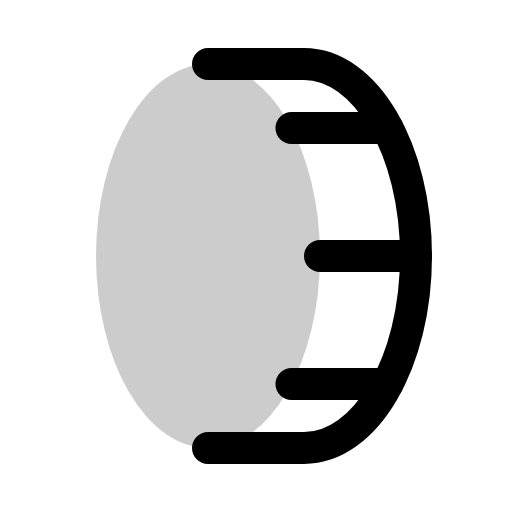
t = 0.00 s
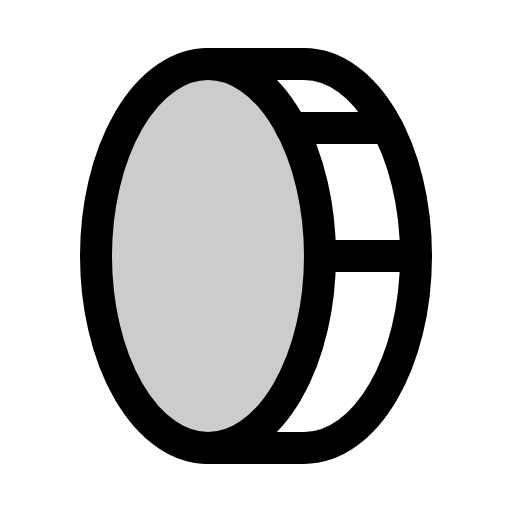
t = 1.20 s
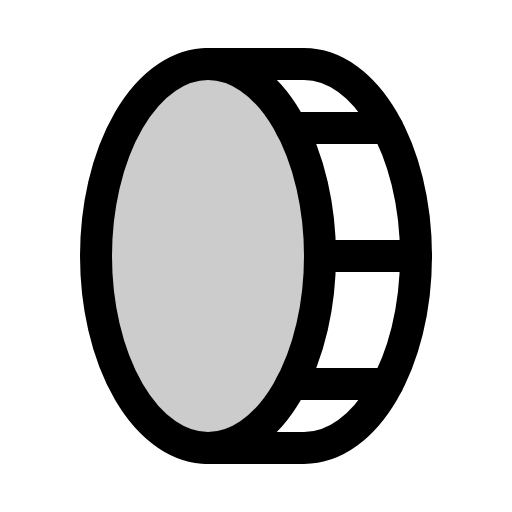
t = 1.58 s
t = 1.95 s: frame unchanged from t = 1.58 s, image omitted
t = 2.33 s: frame unchanged from t = 1.58 s, image omitted

The animated SVG that drew these frames (rendered in a browser with its animation timeline set to each time). Animation: 1 CSS @keyframes rule; one cycle of 2.70 s, repeats indefinitely.

<svg xmlns="http://www.w3.org/2000/svg" viewBox="0 0 256 256">
  <style>
    .draw-line {
      stroke-dasharray: 2000;
      stroke-dashoffset: 0;
    }
    svg:hover .draw-line {
      animation: phosphor-draw-in 1.5s ease-in-out infinite alternate;
    }
    @keyframes phosphor-draw-in {
      0%   { stroke-dashoffset: 2000; }
      100% { stroke-dashoffset: 0; }
    }
  </style><rect width="256" height="256" fill="none"/><ellipse cx="104" cy="128" rx="56" ry="96" opacity="0.2"/><ellipse cx="104" cy="128" rx="56" ry="96" fill="none" stroke="currentColor" stroke-linecap="round" stroke-linejoin="round" stroke-width="16" class="draw-line" pathLength="1" style="animation-delay: 0s"/><path d="M104,32h48c30.93,0,56,43,56,96s-25.07,96-56,96H104" fill="none" stroke="currentColor" stroke-linecap="round" stroke-linejoin="round" stroke-width="16" class="draw-line" pathLength="1" style="animation-delay: 0.3s"/><line x1="145.74" y1="64" x2="193.74" y2="64" fill="none" stroke="currentColor" stroke-linecap="round" stroke-linejoin="round" stroke-width="16" class="draw-line" pathLength="1" style="animation-delay: 0.6s"/><line x1="160" y1="128" x2="208" y2="128" fill="none" stroke="currentColor" stroke-linecap="round" stroke-linejoin="round" stroke-width="16" class="draw-line" pathLength="1" style="animation-delay: 0.9s"/><line x1="145.74" y1="192" x2="193.74" y2="192" fill="none" stroke="currentColor" stroke-linecap="round" stroke-linejoin="round" stroke-width="16" class="draw-line" pathLength="1" style="animation-delay: 1.2s"/></svg>
